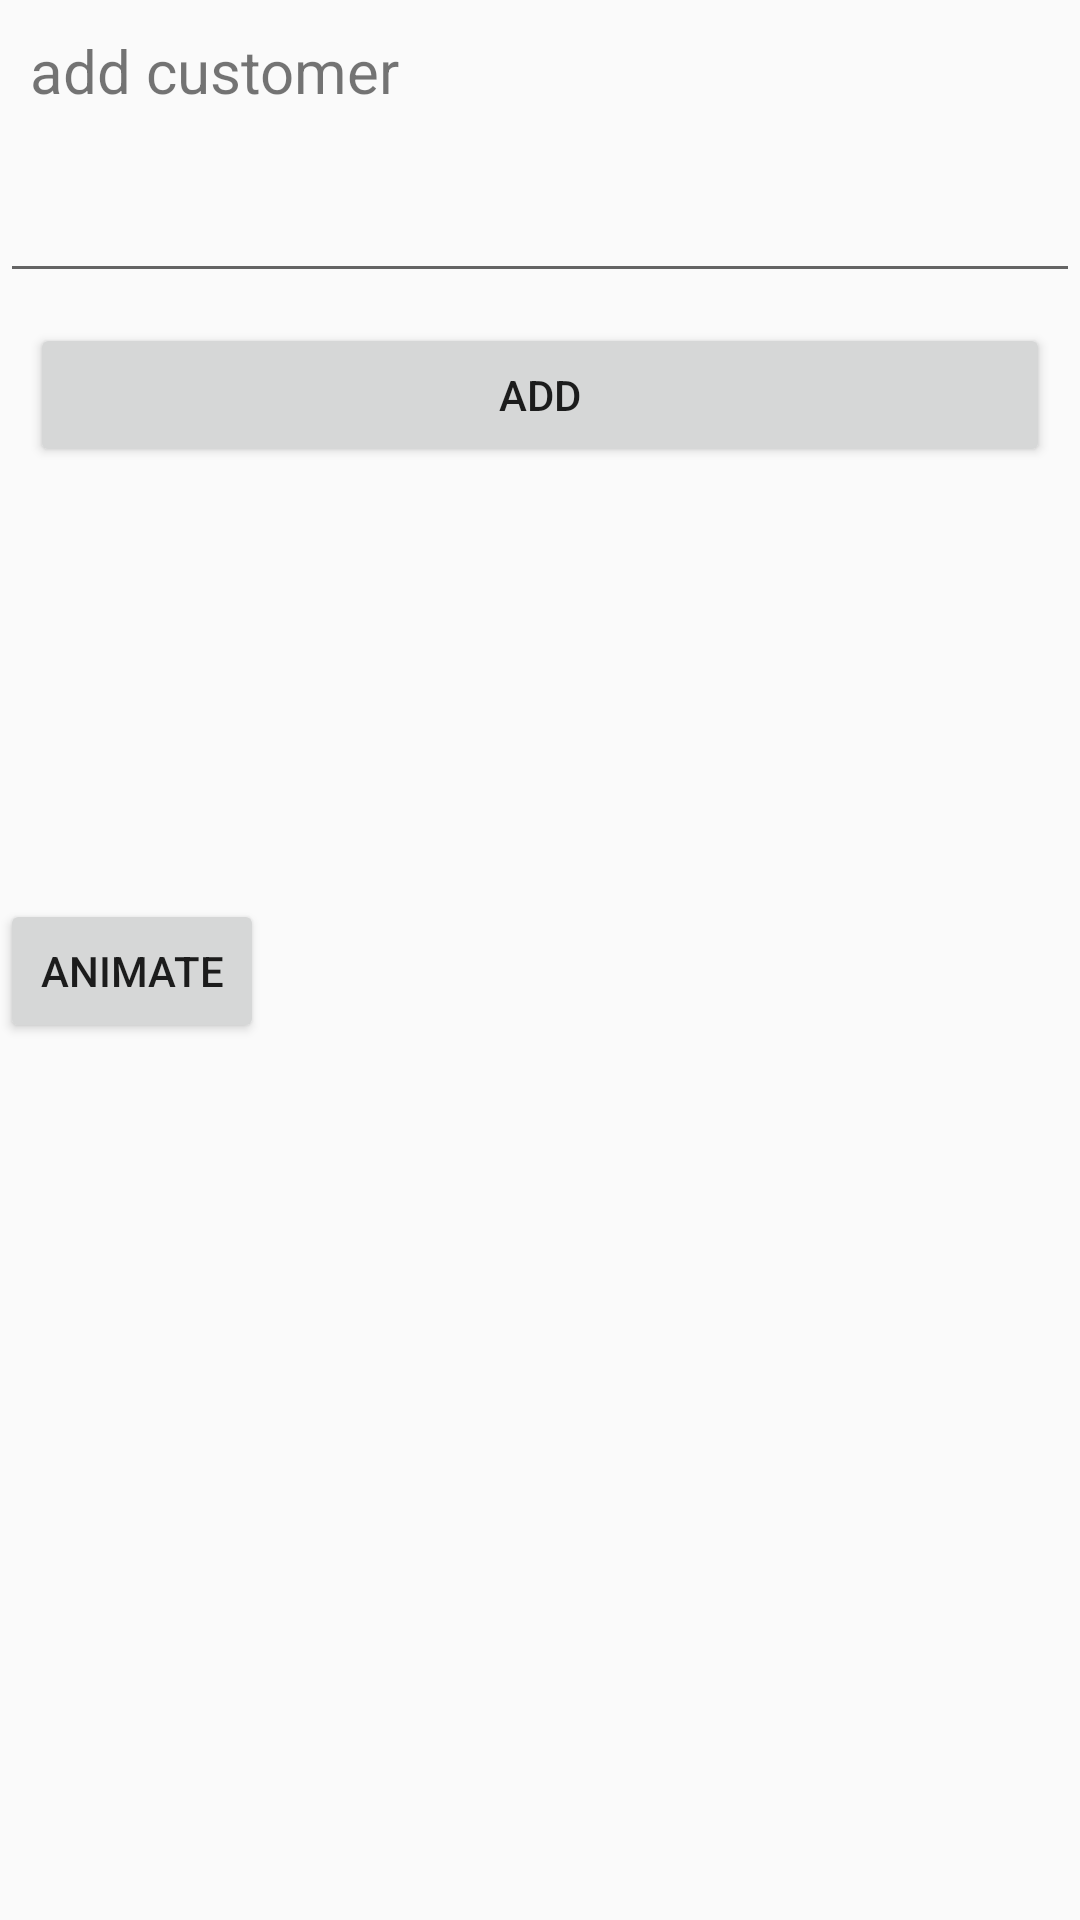

Android layout source for this screen:
<!-- AndroidManifest.xml: application theme AppTheme -->
<!-- res/layout/activity_addname.xml -->
<?xml version="1.0" encoding="utf-8"?>
<LinearLayout
    xmlns:android="http://schemas.android.com/apk/res/android"
    android:orientation="vertical"
    android:layout_width="match_parent"
    android:layout_height="match_parent"
    >

    <TextView
        android:layout_width="match_parent"
        android:layout_height="wrap_content"
        android:text="add customer"
        android:textSize="20sp"
        android:layout_margin="10dp"/>
    <EditText
        android:id="@+id/et_custname"
        android:layout_width="match_parent"
        android:layout_height="wrap_content"
        android:textSize="25sp"/>
    <Button
        android:id="@+id/add_btn"
        android:layout_width="match_parent"
        android:layout_height="wrap_content"
        android:text="add"
        android:layout_margin="10dp"/>

    <LinearLayout
        android:id="@+id/dialog"
        android:layout_width="wrap_content"
        android:layout_height="wrap_content"
        android:orientation="vertical"
        android:visibility="invisible"
        >
        <TextView
            android:layout_width="wrap_content"
            android:layout_height="wrap_content"
            android:layout_gravity="center_horizontal"
            android:text="Phone"
            android:id="@+id/textView"/>
        <TextView
            android:layout_width="wrap_content"
            android:layout_height="wrap_content"
            android:layout_gravity="center_horizontal"
            android:text="Address"
            android:id="@+id/textView1"/>
        <Button android:id="@+id/btn1"
            android:layout_width="200dp"
            android:layout_height="wrap_content"
            android:text="Action 1"
            />
        <Button android:id="@+id/btn2"
            android:layout_width="200dp"
            android:layout_height="wrap_content"
            android:text="Action 2"
            />
    </LinearLayout>
    <Button
        android:layout_width="wrap_content"
        android:layout_height="wrap_content"
        android:text="Animate"
        android:id="@+id/btnAnimate"
        android:onClick="animate"/>

</LinearLayout>
<!-- resources referenced by this layout -->
<resources>
  <style name="AppTheme" parent="Theme.AppCompat.Light.NoActionBar">
          
          <item name="colorPrimary">@color/colorPrimary</item>
          <item name="colorPrimaryDark">@color/colorPrimaryDark</item>
          <item name="colorAccent">@color/colorAccent</item>
          <item name="android:statusBarColor">@color/back</item>
      </style>
  <color name="colorPrimary">#008577</color>
  <color name="colorPrimaryDark">#00574B</color>
  <color name="colorAccent">#D81B60</color>
  <color name="back">#34288e</color>
</resources>
